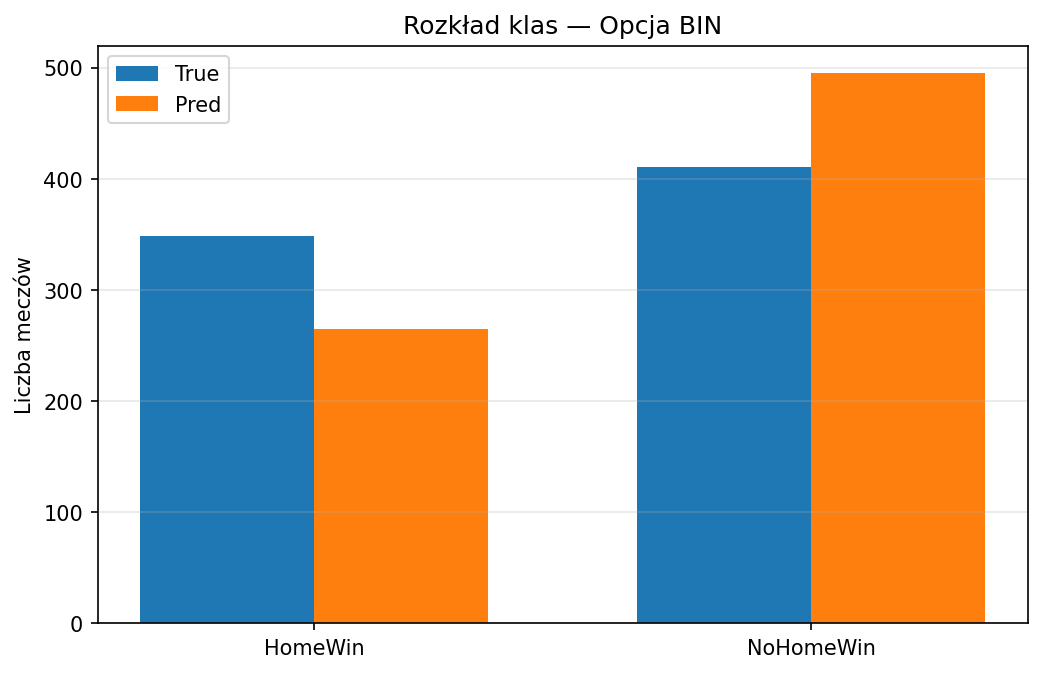

Source data for this figure (header and first rows):
Class, True_Count, Pred_Count
HomeWin, 349, 265
NoHomeWin, 411, 495
